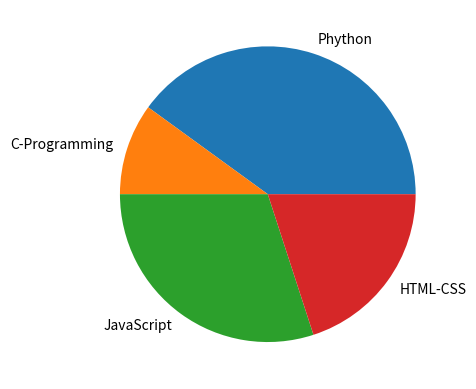

Reproduce this figure in Python.
#Description:Creates a PieGraph of Given Infornmations
#Date: 29/09/2021
#Author: Om Deshmukh

import matplotlib.pyplot as p
s=[40,10,30,20]
l=["Phython","C-Programming","JavaScript","HTML-CSS"]
p.pie(s,labels=l)
p.show()
